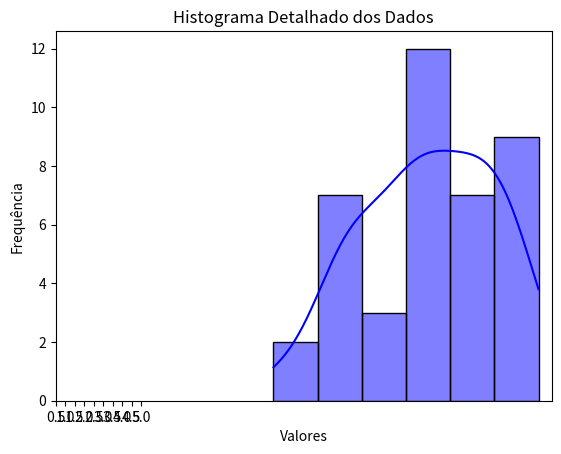

Recreate this plot in Python.
import seaborn as sns
import matplotlib.pyplot as plt

# Dados
dados = [12, 14, 15, 16, 16, 16, 16, 16, 16, 17, 18, 18, 19, 19, 19, 19, 19, 20, 20, 20, 20, 21, 21, 21, 22, 22, 22, 22, 23, 23, 23, 24, 24, 24, 24, 24, 25, 25, 25, 26]

# Gerar o histograma detalhado
sns.histplot(dados, kde=True, bins=6, color='blue', edgecolor='black')

# Configurar os rótulos do eixo x e y
plt.xlabel('Valores')
plt.ylabel('Frequência')
plt.title('Histograma Detalhado dos Dados')
plt.xticks([0.5, 1, 1.5, 2, 2.5, 3, 3.5, 4, 4.5, 5]) # mudar escala do eixo X
# Exibir o histograma
plt.show()
